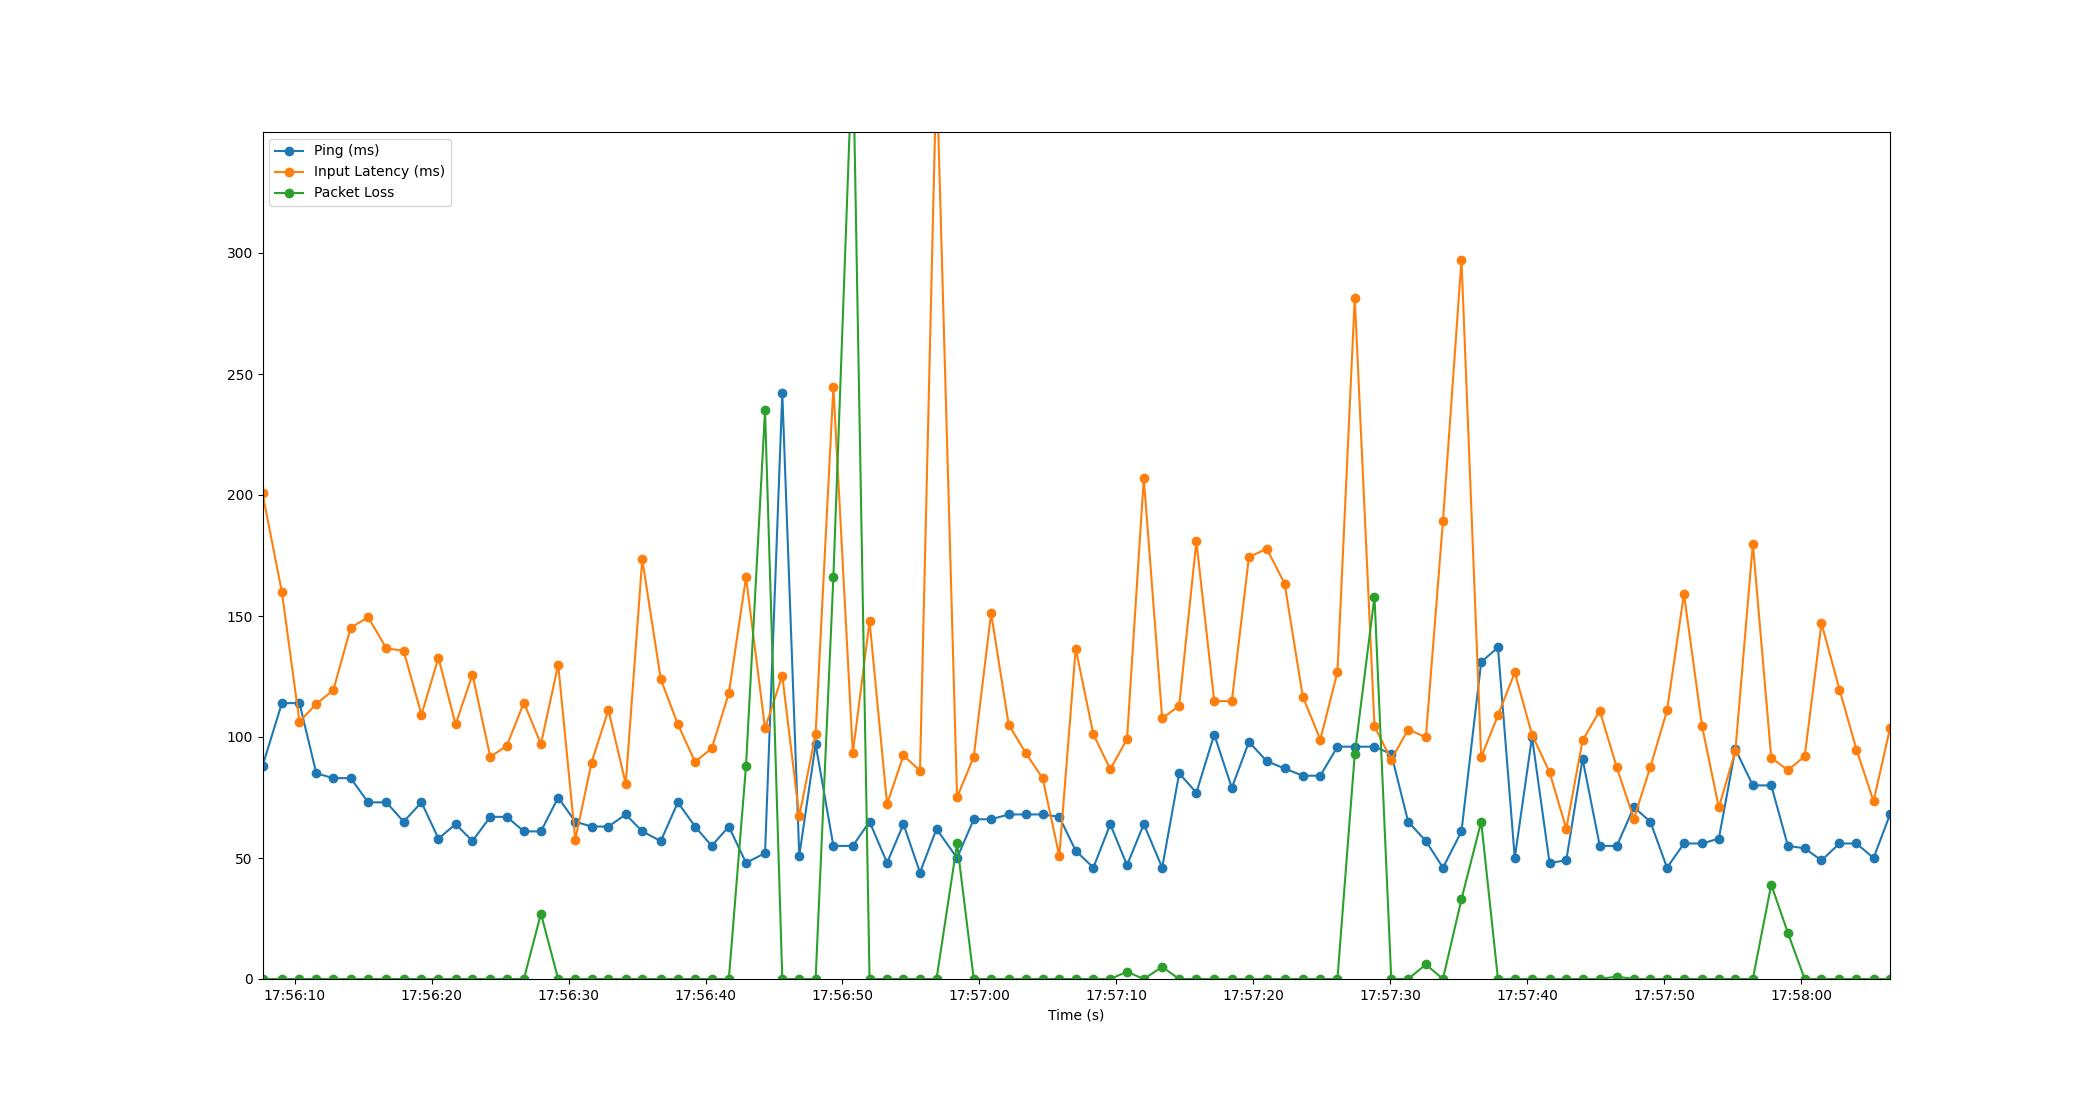

The table this chart was drawn from, first rows:
Time, Timestamp, Ping, Packet Loss, Input Latency
2.1457672119140625e-06, 2023-07-11 17:56:07.646867, 88, 0, 200.7
1.416, 2023-07-11 17:56:09.062535, 114, 0, 159.9
2.699, 2023-07-11 17:56:10.346114, 114, 0, 106.3
3.93, 2023-07-11 17:56:11.576766, 85, 0, 113.7
5.169, 2023-07-11 17:56:12.816308, 83, 0, 119.3
6.438, 2023-07-11 17:56:14.085083, 83, 0, 145.2
7.717, 2023-07-11 17:56:15.364164, 73, 0, 149.5
9.047, 2023-07-11 17:56:16.693476, 73, 0, 136.6
10.31, 2023-07-11 17:56:17.954536, 65, 0, 135.6
11.61, 2023-07-11 17:56:19.257123, 73, 0, 109.2
12.85, 2023-07-11 17:56:20.494501, 58, 0, 132.8
14.1, 2023-07-11 17:56:21.746119, 64, 0, 105.2
15.33, 2023-07-11 17:56:22.981290, 57, 0, 125.8
16.63, 2023-07-11 17:56:24.277407, 67, 0, 91.8
17.84, 2023-07-11 17:56:25.489687, 67, 0, 96.35
19.09, 2023-07-11 17:56:26.733270, 61, 0, 114.2
20.33, 2023-07-11 17:56:27.978509, 61, 27, 97.07
21.59, 2023-07-11 17:56:29.239481, 75, 0, 129.9
22.84, 2023-07-11 17:56:30.487855, 65, 0, 57.64
24.03, 2023-07-11 17:56:31.676957, 63, 0, 89.46
25.26, 2023-07-11 17:56:32.903413, 63, 0, 111.2
26.52, 2023-07-11 17:56:34.169883, 68, 0, 80.66
27.73, 2023-07-11 17:56:35.378596, 61, 0, 173.4
29.09, 2023-07-11 17:56:36.732859, 57, 0, 123.8
30.33, 2023-07-11 17:56:37.977778, 73, 0, 105.3
31.59, 2023-07-11 17:56:39.234980, 63, 0, 89.7
32.8, 2023-07-11 17:56:40.450434, 55, 0, 95.32
34.05, 2023-07-11 17:56:41.700721, 63, 0, 118.1
35.31, 2023-07-11 17:56:42.953789, 48, 88, 166
36.7, 2023-07-11 17:56:44.344149, 52, 235, 103.6
37.96, 2023-07-11 17:56:45.603791, 242, 0, 125.4
39.2, 2023-07-11 17:56:46.844292, 51, 0, 67.28
40.39, 2023-07-11 17:56:48.038492, 97, 0, 101.2
41.69, 2023-07-11 17:56:49.334529, 55, 166, 244.7
43.11, 2023-07-11 17:56:50.754532, 55, 387, 93.37
44.33, 2023-07-11 17:56:51.976970, 65, 0, 147.9
45.61, 2023-07-11 17:56:53.255989, 48, 0, 72.29
46.8, 2023-07-11 17:56:54.451838, 64, 0, 92.38
48.01, 2023-07-11 17:56:55.660133, 44, 0, 86.08
49.22, 2023-07-11 17:56:56.866322, 62, 0, 376.5
50.72, 2023-07-11 17:56:58.367922, 50, 56, 75.08
51.94, 2023-07-11 17:56:59.585269, 66, 0, 91.83
53.21, 2023-07-11 17:57:00.852707, 66, 0, 151.2
54.49, 2023-07-11 17:57:02.135983, 68, 0, 105.1
55.75, 2023-07-11 17:57:03.396955, 68, 0, 93.21
56.97, 2023-07-11 17:57:04.616121, 68, 0, 82.98
58.19, 2023-07-11 17:57:05.832681, 67, 0, 50.82
59.38, 2023-07-11 17:57:07.030482, 53, 0, 136.6
60.68, 2023-07-11 17:57:08.322487, 46, 0, 101.1
61.91, 2023-07-11 17:57:09.555713, 64, 0, 86.66
63.13, 2023-07-11 17:57:10.777567, 47, 3, 99.14
64.36, 2023-07-11 17:57:12.002534, 64, 0, 206.9
65.7, 2023-07-11 17:57:13.346525, 46, 5, 107.7
66.94, 2023-07-11 17:57:14.588094, 85, 0, 112.9
68.2, 2023-07-11 17:57:15.841918, 77, 0, 180.9
69.5, 2023-07-11 17:57:17.146573, 101, 0, 114.8
70.79, 2023-07-11 17:57:18.432090, 79, 0, 114.9
72.03, 2023-07-11 17:57:19.680491, 98, 0, 174.4
73.34, 2023-07-11 17:57:20.984001, 90, 0, 177.8
74.64, 2023-07-11 17:57:22.286485, 87, 0, 163.4
... 35 more rows
